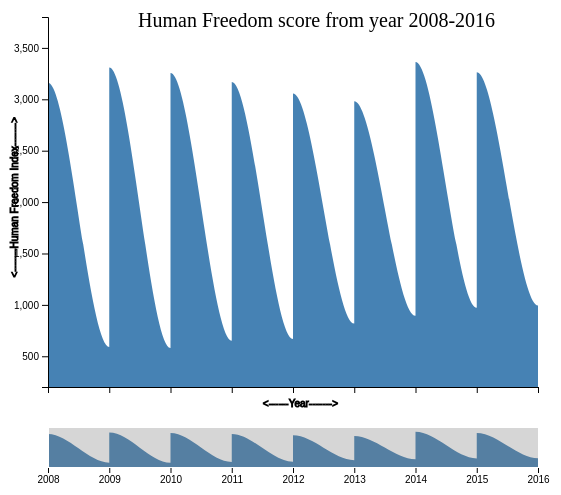
D3 v4 page, settled after 360 driven frames (6 s of simulated time); the page loaded 1 data file(s).






var svg = d3.select("svg"),
    margin = {top: 20, right: 20, bottom: 110, left: 40},
    margin2 = {top: 430, right: 20, bottom: 30, left: 40},
    width = +svg.attr("width") - margin.left - margin.right,
    height = +svg.attr("height") - margin.top - margin.bottom,
    height2 = +svg.attr("height") - margin2.top - margin2.bottom;

var parseDate = d3.timeFormat("%Y");

var x = d3.scaleTime().range([0, width]),
    x2 = d3.scaleTime().range([0, width]),
    y = d3.scaleLinear().range([height, 0]),
    y2 = d3.scaleLinear().range([height2, 0]);


    svg.append("text")
       .attr("transform", "translate(-120,-20)")
       .attr("x", 250)
       .attr("y", 50)
       .attr("font-size", "20px")
       .text("Human Freedom score from year 2008-2016")


var xAxis = d3.axisBottom(x).tickFormat(function(d,i){
  return "";
}),
    xAxis2 = d3.axisBottom(x).tickFormat(function(d,i){
      return parseInt(2*1000+8+i);
    }),
    yAxis = d3.axisLeft(y);



var brush = d3.brushX()
    .extent([[0, 0], [width, height2]])
    .on("brush end", brushed);

var zoom = d3.zoom()
    .scaleExtent([1, Infinity])
    .translateExtent([[0, 0], [width, height]])
    .extent([[0, 0], [width, height]])
    .on("zoom", zoomed);

var area = d3.area()
    .curve(d3.curveMonotoneX)
    .x(function(d) { return x(d.year); })
    .y0(height)
    .y1(function(d) { return y(d.hf_score*d.hf_score*d.hf_score*d.hf_score); });

var area2 = d3.area()
    .curve(d3.curveMonotoneX)
    .x(function(d) { return x2(d.year); })
    .y0(height2)
    .y1(function(d) { return y2(d.hf_score*d.hf_score*d.hf_score*d.hf_score); });

svg.append("defs").append("clipPath")
    .attr("id", "clip")
  .append("rect")
    .attr("width", width)
    .attr("height", height);

var focus = svg.append("g")
    .attr("class", "focus")
    .attr("transform", "translate(" + margin.left + "," + margin.top + ")");

var context = svg.append("g")
    .attr("class", "context")
    .attr("transform", "translate(" + margin2.left + "," + margin2.top + ")");

d3.csv("complete_women_data.csv", function(error, data) {
if (error) throw error;


//var data = {{ data.chart_data | safe }}
//init(data);
//function init(data){





  x.domain(d3.extent(data, function(d) {
    return d.year; }));
  y.domain([d3.min(data, function(d) { return d.hf_score*d.hf_score*d.hf_score*d.hf_score; }), d3.max(data, function(d) { return d.hf_score*d.hf_score*d.hf_score*5; })]);
  x2.domain(x.domain());
  y2.domain(y.domain());


  focus.append("path")
      .datum(data)
      .attr("class", "area")
      .attr("d", area);

  focus.append("g")
      .attr("class", "axis axis--x")
      .attr("transform", "translate(0," + height + ")")
      .call(xAxis)
      .append("text")
         .attr("y", height - 350)
         .attr("x", width - 200)
         .attr("text-anchor", "end")
         .attr("stroke", "black")
         .text("<------Year------->");



  focus.append("g")
      .attr("class", "axis axis--y")
      .call(yAxis)
      .append("text")
         .attr("transform", "rotate(-90)")
         .attr("y", -30)
         .attr("x", -100)
         .attr("text-anchor", "end")
         .attr("stroke", "black")
         .text("<-------Human Freedom Index------->");


  context.append("path")
      .datum(data)
      .attr("class", "area")
      .attr("d", area2);

  context.append("g")
      .attr("class", "axis axis--x")
      .attr("transform", "translate(0," + height2 + ")")
      .call(xAxis2);

  context.append("g")
      .attr("class", "brush")
      .call(brush)
      .call(brush.move, x.range());

  svg.append("rect")
      .attr("class", "zoom")
      .attr("width", width)
      .attr("height", height)
      .attr("transform", "translate(" + margin.left + "," + margin.top + ")")
      .call(zoom);

});

function brushed() {
  if (d3.event.sourceEvent && d3.event.sourceEvent.type === "zoom") return; // ignore brush-by-zoom
  var s = d3.event.selection || x2.range();
  x.domain(s.map(x2.invert, x2));
  focus.select(".area").attr("d", area);
  focus.select(".axis--x").call(xAxis);
  svg.select(".zoom").call(zoom.transform, d3.zoomIdentity
      .scale(width / (s[1] - s[0]))
      .translate(-s[0], 0));
}

function zoomed() {
  if (d3.event.sourceEvent && d3.event.sourceEvent.type === "brush") return; // ignore zoom-by-brush
  var t = d3.event.transform;
  x.domain(t.rescaleX(x2).domain());
  focus.select(".area").attr("d", area);
  focus.select(".axis--x").call(xAxis);
  context.select(".brush").call(brush.move, x.range().map(t.invertX, t));
}



### data: complete_women_data.csv
pf_ss_women_fgm, pf_ss_women_missing, pf_ss_women_inheritance_widows, pf_ss_women_inheritance_daughters, pf_ss_women_inheritance, pf_ss_women, pf_movement_women, hf_score, year, ef_score, country
10, 7.5, 5, 5, 5, 7.5, 5, 7.568, 2016, 7.54, Albania
10, 7.5, 0, 0, 0, 5.833, 5, 5.136, 2016, 4.99, Algeria
10, 10, 5, 5, 5, 8.333, 10, 5.641, 2016, 5.17, Angola
10, 10, 10, 10, 10, 10, 10, 6.47, 2016, 4.84, Argentina
10, 5, 10, 10, 10, 8.333, 10, 7.241, 2016, 7.57, Armenia
10, 10, 10, 10, 10, 10, 10, 8.582, 2016, 7.98, Australia
10, 10, 10, 10, 10, 10, 10, 8.413, 2016, 7.58, Austria
10, 7.5, 5, 10, 7.5, 8.333, 5, 6.083, 2016, 6.49, Azerbaijan
10, 8.333, 3.333, 3.333, 3.333, 7.222, 6.667, 7.397, 2016, 7.34, Bahamas
10, 7.5, 0, 0, 0, 5.833, 5, 6.848, 2016, 7.56, Bahrain
10, 7.5, 0, 0, 0, 5.833, 5, 5.801, 2016, 6.3, Bangladesh
10, 8.333, 3.333, 3.333, 3.333, 7.222, 6.667, 7.068, 2016, 6.43, Barbados
10, 10, 10, 10, 10, 10, 10, 6.145, 2016, 6.23, Belarus
10, 10, 10, 10, 10, 10, 10, 8.154, 2016, 7.32, Belgium
10, 10, 10, 10, 10, 10, 10, 7.145, 2016, 6.86, Belize
8.7, 7.5, 5, 5, 5, 7.067, 5, 6.738, 2016, 5.98, Benin
10, 7.5, 5, 5, 5, 7.5, 10, 6.81, 2016, 7.02, Bhutan
10, 10, 5, 5, 5, 8.333, 10, 6.718, 2016, 6.23, Bolivia
10, 10, 5, 5, 5, 8.333, 10, 7.231, 2016, 6.6, Bosnia and Herzegovina
10, 7.5, 5, 5, 5, 7.5, 5, 7.153, 2016, 7.43, Botswana
10, 10, 5, 5, 5, 8.333, 10, 6.208, 2016, 5.75, Brazil
5.295, 2.096, 0, 0, 0, 0, 0, 5.797, 2016, 6.93, Brunei Darussalam
10, 10, 10, 10, 10, 10, 10, 7.783, 2016, 7.41, Bulgaria
2.4, 10, 5, 5, 5, 5.8, 5, 6.753, 2016, 6.05, Burkina Faso
10, 7.5, 5, 0, 2.5, 6.667, 5, 5.167, 2016, 5.92, Burundi
10, 10, 10, 10, 10, 10, 10, 7.204, 2016, 7.17, Cambodia
9.9, 7.5, 5, 5, 5, 7.467, 5, 5.575, 2016, 5.82, Cameroon
10, 10, 10, 10, 10, 10, 10, 8.566, 2016, 7.98, Canada
10, 8.333, 3.333, 3.333, 3.333, 7.222, 6.667, 7.333, 2016, 6.68, Cape Verde
7.6, 10, 5, 5, 5, 7.533, 5, 5.288, 2016, 5.11, Central Afr. Rep.
5.6, 10, 0, 0, 0, 5.2, 5, 5.475, 2016, 5.44, Chad
10, 10, 5, 5, 5, 8.333, 10, 8.008, 2016, 7.8, Chile
10, 2.5, 5, 5, 5, 5.833, 10, 5.905, 2016, 6.46, China
10, 10, 10, 10, 10, 10, 5, 6.761, 2016, 6.5, Colombia
10, 10, 5, 5, 5, 8.333, 0, 5.309, 2016, 5.67, Congo, Dem. R.
10, 10, 10, 5, 7.5, 9.167, 5, 5.899, 2016, 5.02, Congo, Rep. Of
10, 10, 10, 10, 10, 10, 10, 7.858, 2016, 7.55, Costa Rica
6.4, 7.5, 5, 5, 5, 6.3, 10, 6.531, 2016, 6, Cote d'Ivoire
10, 10, 10, 10, 10, 10, 10, 7.708, 2016, 6.96, Croatia
10, 10, 10, 10, 10, 10, 10, 8.112, 2016, 7.71, Cyprus
10, 10, 10, 10, 10, 10, 10, 8.295, 2016, 7.56, Czech Rep.
10, 10, 10, 10, 10, 10, 10, 8.548, 2016, 7.77, Denmark
10, 10, 10, 10, 10, 10, 10, 7.061, 2016, 7.18, Dominican Rep.
10, 10, 10, 10, 10, 10, 10, 6.805, 2016, 6.06, Ecuador
0.9, 7.5, 0, 0, 0, 2.8, 0, 4.807, 2016, 5.72, Egypt
10, 10, 10, 10, 10, 10, 10, 7.034, 2016, 7.15, El Salvador
10, 10, 10, 10, 10, 10, 10, 8.437, 2016, 7.86, Estonia
2.6, 10, 5, 5, 5, 5.867, 10, 5.397, 2016, 5.73, Ethiopia
10, 7.5, 5, 5, 5, 7.5, 10, 7.291, 2016, 6.79, Fiji
10, 10, 10, 10, 10, 10, 10, 8.472, 2016, 7.65, Finland
10, 10, 10, 10, 10, 10, 10, 8.008, 2016, 7.25, France
10, 7.5, 10, 5, 7.5, 8.333, 0, 5.578, 2016, 5.84, Gabon
2.4, 10, 0, 0, 0, 4.133, 5, 6.321, 2016, 7.34, Gambia, The
10, 7.5, 5, 5, 5, 7.5, 10, 7.798, 2016, 8.02, Georgia
10, 10, 10, 10, 10, 10, 10, 8.463, 2016, 7.69, Germany
9.6, 10, 5, 5, 5, 8.2, 10, 7.236, 2016, 6.6, Ghana
10, 10, 5, 5, 5, 8.333, 10, 7.203, 2016, 6.46, Greece
10, 10, 10, 10, 10, 10, 10, 7.094, 2016, 7.64, Guatemala
0.4, 7.5, 10, 5, 7.5, 5.133, 5, 5.651, 2016, 5.93, Guinea
5, 10, 5, 0, 2.5, 5.833, 10, 6.055, 2016, 5.25, Guinea-Bissau
... 1,318 more rows